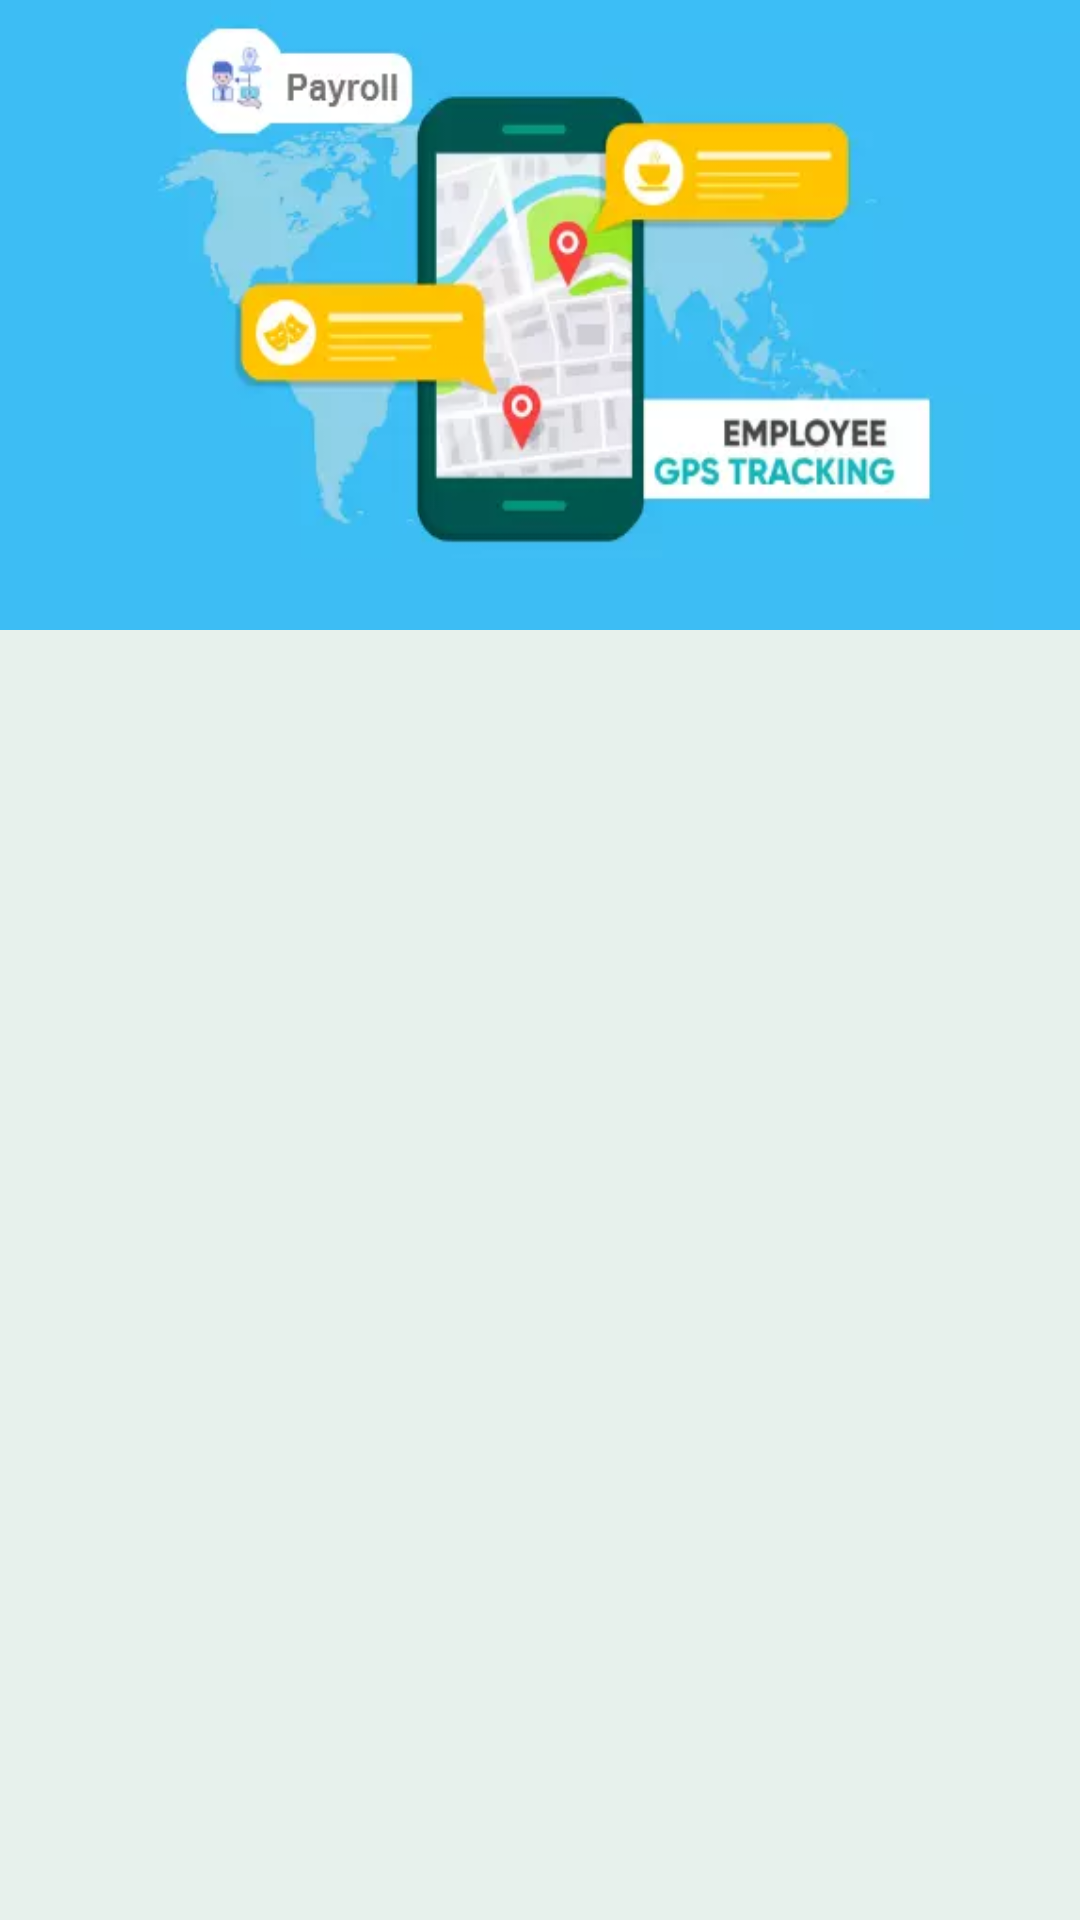

The Android layout XML behind this screen, and the referenced resources:
<!-- AndroidManifest.xml: application theme AppTheme -->
<!-- res/layout/fragment_dashboard.xml -->
<?xml version="1.0" encoding="utf-8"?>
<FrameLayout xmlns:android="http://schemas.android.com/apk/res/android"
    xmlns:tools="http://schemas.android.com/tools"
    android:layout_width="match_parent"
    android:layout_height="match_parent"
    xmlns:app="http://schemas.android.com/apk/res-auto"
    tools:context=".splashAndDashboard.Dashboard"
    android:background="@color/lightPurpleBackground">

    <ImageView
        android:layout_width="match_parent"
        android:layout_height="210dp"
        android:src="@drawable/wall"
        android:scaleType="fitXY"/>

    <ScrollView
        android:layout_width="match_parent"
        android:layout_height="match_parent"
        android:layout_marginTop="170dp">

        <LinearLayout
            android:layout_width="match_parent"
            android:layout_height="wrap_content"
            android:orientation="vertical">

            <androidx.cardview.widget.CardView
                android:visibility="gone"
                android:id="@+id/officecTimelineId"
                android:layout_width="match_parent"
                android:layout_height="wrap_content"
                app:cardElevation="3dp"
                app:cardCornerRadius="3dp"
                android:layout_marginTop="5dp"
                android:layout_marginRight="10dp"
                android:layout_marginLeft="10dp"
                android:layout_marginBottom="5dp">

                <LinearLayout
                    android:layout_width="match_parent"
                    android:layout_height="wrap_content"
                    android:orientation="horizontal"
                    android:padding="10dp"
                    android:background="#fff"
                    android:weightSum="30"
                    android:gravity="center|left">

                    <ImageView
                        android:layout_width="0dp"
                        android:layout_height="80dp"
                        android:layout_weight="10"
                        android:src="@drawable/ic_baseline_timeline_24"
                        android:padding="15dp"/>

                    <TextView
                        android:layout_width="0dp"
                        android:layout_height="wrap_content"
                        android:layout_weight="20"
                        android:text="Office Timeline"
                        android:gravity="center|left"
                        android:fontFamily="sans-serif"
                        android:textSize="18sp"
                        android:textColor="#000"
                        android:layout_gravity="center"
                        android:textStyle="bold"/>

                </LinearLayout>

            </androidx.cardview.widget.CardView>

            <FrameLayout
                android:visibility="gone"
                android:id="@+id/checkinFrameId"
                android:layout_width="match_parent"
                android:layout_height="wrap_content"
                android:orientation="vertical"
                android:layout_marginBottom="80dp">

                <androidx.cardview.widget.CardView
                    android:id="@+id/checkInId"
                    android:layout_width="match_parent"
                    android:layout_height="wrap_content"
                    app:cardElevation="3dp"
                    app:cardCornerRadius="3dp"
                    android:layout_marginTop="5dp"
                    android:layout_marginRight="10dp"
                    android:layout_marginLeft="10dp"
                    android:layout_marginBottom="30dp">

                    <LinearLayout
                        android:layout_width="match_parent"
                        android:layout_height="wrap_content"
                        android:orientation="horizontal"
                        android:padding="10dp"
                        android:background="#fff"
                        android:weightSum="30"
                        android:gravity="center|left">

                        <ImageView
                            android:layout_width="0dp"
                            android:layout_height="80dp"
                            android:layout_weight="10"
                            android:src="@drawable/checkinout"
                            app:tint="@color/colorPrimary"
                            android:padding="22dp"/>

                        <TextView
                            android:layout_width="0dp"
                            android:layout_height="wrap_content"
                            android:layout_weight="20"
                            android:text="Check In/Check Out"
                            android:gravity="center|left"
                            android:fontFamily="sans-serif"
                            android:textSize="18sp"
                            android:textColor="#000"
                            android:layout_gravity="center"
                            android:textStyle="bold"/>

                    </LinearLayout>

                </androidx.cardview.widget.CardView>

                <ProgressBar
                    android:id="@+id/dashboardProgressId"
                    android:layout_width="match_parent"
                    android:layout_height="10dp"
                    android:layout_gravity="center"
                    style="@style/Widget.AppCompat.ProgressBar.Horizontal"
                    android:indeterminate="true"
                    android:layout_marginRight="10dp"
                    android:layout_marginLeft="10dp"
                    android:layout_marginTop="45dp"/>

            </FrameLayout>

            <androidx.cardview.widget.CardView
                android:visibility="gone"
                android:id="@+id/employeesId"
                android:layout_width="match_parent"
                android:layout_height="wrap_content"
                app:cardElevation="3dp"
                app:cardCornerRadius="3dp"
                android:layout_marginTop="5dp"
                android:layout_marginRight="10dp"
                android:layout_marginLeft="10dp"
                android:layout_marginBottom="5dp">

                <LinearLayout
                    android:layout_width="match_parent"
                    android:layout_height="wrap_content"
                    android:orientation="horizontal"
                    android:padding="10dp"
                    android:background="#fff"
                    android:weightSum="30"
                    android:gravity="center|left">

                    <ImageView
                        android:layout_width="0dp"
                        android:layout_height="80dp"
                        android:layout_weight="10"
                        android:src="@drawable/ic_baseline_employee"
                        android:padding="15dp"/>

                    <TextView
                        android:layout_width="0dp"
                        android:layout_height="wrap_content"
                        android:layout_weight="20"
                        android:text="Employees"
                        android:gravity="center|left"
                        android:fontFamily="sans-serif"
                        android:textSize="18sp"
                        android:textColor="#000"
                        android:layout_gravity="center"
                        android:textStyle="bold"/>

                </LinearLayout>

            </androidx.cardview.widget.CardView>

            <androidx.cardview.widget.CardView
                android:visibility="gone"
                android:id="@+id/onFieldEmployeesId"
                android:layout_width="match_parent"
                android:layout_height="wrap_content"
                app:cardElevation="3dp"
                app:cardCornerRadius="3dp"
                android:layout_marginTop="5dp"
                android:layout_marginRight="10dp"
                android:layout_marginLeft="10dp"
                android:layout_marginBottom="5dp">

                <LinearLayout
                    android:layout_width="match_parent"
                    android:layout_height="wrap_content"
                    android:orientation="horizontal"
                    android:padding="10dp"
                    android:background="#fff"
                    android:weightSum="30"
                    android:gravity="center|left">

                    <ImageView
                        android:layout_width="0dp"
                        android:layout_height="80dp"
                        android:layout_weight="10"
                        android:src="@drawable/ic_outline_run_circle_24"
                        android:padding="15dp"/>

                    <TextView
                        android:layout_width="0dp"
                        android:layout_height="wrap_content"
                        android:layout_weight="20"
                        android:text="On Field Employees"
                        android:gravity="center|left"
                        android:fontFamily="sans-serif"
                        android:textSize="18sp"
                        android:textColor="#000"
                        android:layout_gravity="center"
                        android:textStyle="bold"/>

                </LinearLayout>

            </androidx.cardview.widget.CardView>

            <androidx.cardview.widget.CardView
                android:visibility="gone"
                android:id="@+id/salaryHistoryId"
                android:layout_width="match_parent"
                android:layout_height="wrap_content"
                app:cardElevation="3dp"
                app:cardCornerRadius="3dp"
                android:layout_marginTop="5dp"
                android:layout_marginRight="10dp"
                android:layout_marginLeft="10dp"
                android:layout_marginBottom="80dp">

                <LinearLayout
                    android:layout_width="match_parent"
                    android:layout_height="wrap_content"
                    android:orientation="horizontal"
                    android:padding="10dp"
                    android:background="#fff"
                    android:weightSum="30"
                    android:gravity="center|left">

                    <ImageView
                        android:layout_width="0dp"
                        android:layout_height="80dp"
                        android:layout_weight="10"
                        android:src="@drawable/ic_baseline_payment_24"
                        android:padding="15dp"/>

                    <TextView
                        android:layout_width="0dp"
                        android:layout_height="wrap_content"
                        android:layout_weight="20"
                        android:text="Salary History"
                        android:gravity="center|left"
                        android:fontFamily="sans-serif"
                        android:textSize="18sp"
                        android:textColor="#000"
                        android:layout_gravity="center"
                        android:textStyle="bold"/>

                </LinearLayout>

            </androidx.cardview.widget.CardView>

        </LinearLayout>

    </ScrollView>

</FrameLayout>
<!-- resources referenced by this layout -->
<resources>
  <color name="colorPrimary">#983287</color>
  <color name="lightPurpleBackground">#E7F1EC</color>
  <!-- drawable checkinout: png bitmap (drawable, 7609 bytes) -->
  <!-- drawable ic_baseline_employee: vector/xml drawable (drawable, 2947 chars, omitted) -->
  <!-- drawable ic_baseline_payment_24 (drawable) -->
  <vector xmlns:android="http://schemas.android.com/apk/res/android"
      android:width="24dp"
      android:height="24dp"
      android:viewportWidth="24"
      android:viewportHeight="24"
      android:tint="@color/colorAccent">
    <path
        android:fillColor="@android:color/white"
        android:pathData="M20,4L4,4c-1.11,0 -1.99,0.89 -1.99,2L2,18c0,1.11 0.89,2 2,2h16c1.11,0 2,-0.89 2,-2L22,6c0,-1.11 -0.89,-2 -2,-2zM20,18L4,18v-6h16v6zM20,8L4,8L4,6h16v2z"/>
  </vector>
  <!-- drawable ic_baseline_timeline_24 (drawable) -->
  <vector xmlns:android="http://schemas.android.com/apk/res/android"
      android:width="24dp"
      android:height="24dp"
      android:viewportWidth="24"
      android:viewportHeight="24"
      android:tint="@color/colorAccent">
    <path
        android:fillColor="@android:color/white"
        android:pathData="M23,8c0,1.1 -0.9,2 -2,2c-0.18,0 -0.35,-0.02 -0.51,-0.07l-3.56,3.55C16.98,13.64 17,13.82 17,14c0,1.1 -0.9,2 -2,2s-2,-0.9 -2,-2c0,-0.18 0.02,-0.36 0.07,-0.52l-2.55,-2.55C10.36,10.98 10.18,11 10,11s-0.36,-0.02 -0.52,-0.07l-4.55,4.56C4.98,15.65 5,15.82 5,16c0,1.1 -0.9,2 -2,2s-2,-0.9 -2,-2s0.9,-2 2,-2c0.18,0 0.35,0.02 0.51,0.07l4.56,-4.55C8.02,9.36 8,9.18 8,9c0,-1.1 0.9,-2 2,-2s2,0.9 2,2c0,0.18 -0.02,0.36 -0.07,0.52l2.55,2.55C14.64,12.02 14.82,12 15,12s0.36,0.02 0.52,0.07l3.55,-3.56C19.02,8.35 19,8.18 19,8c0,-1.1 0.9,-2 2,-2S23,6.9 23,8z"/>
  </vector>
  <!-- drawable ic_outline_run_circle_24 (drawable) -->
  <vector xmlns:android="http://schemas.android.com/apk/res/android"
      android:width="24dp"
      android:height="24dp"
      android:viewportWidth="24"
      android:viewportHeight="24"
      android:tint="@color/colorAccent">
    <path
        android:fillColor="@android:color/white"
        android:pathData="M12,2C6.48,2 2,6.48 2,12c0,5.52 4.48,10 10,10s10,-4.48 10,-10C22,6.48 17.52,2 12,2zM12,20c-4.42,0 -8,-3.58 -8,-8s3.58,-8 8,-8s8,3.58 8,8S16.42,20 12,20z"/>
    <path
        android:fillColor="@android:color/white"
        android:pathData="M13.54,8.97c-0.23,-0.47 -0.76,-0.71 -1.26,-0.53L9,9.65V12h1v-1.65l1.54,-0.57l-0.96,4.89L7.8,14.1l-0.2,0.98l3.76,0.77l0.52,-2.64L13,14.42V18h1v-3.97l-1.32,-1.44l0.41,-2.35C13.99,11.46 15.3,12 16,12v-1C15.59,11 14.37,10.67 13.54,8.97z"/>
    <path
        android:fillColor="@android:color/white"
        android:pathData="M13.5,7m-1,0a1,1 0,1 1,2 0a1,1 0,1 1,-2 0"/>
  </vector>
  <!-- drawable wall: png bitmap (drawable, 110989 bytes) -->
  <style name="AppTheme" parent="Theme.MaterialComponents.Light.NoActionBar.Bridge">
  
          <item name="colorPrimary">@color/colorPrimary</item>
          <item name="colorPrimaryDark">@color/colorPrimaryDark</item>
          <item name="colorAccent">@color/colorAccent</item>
  
      </style>
  <color name="colorAccent">#983287</color>
  <color name="colorPrimaryDark">#983287</color>
</resources>
